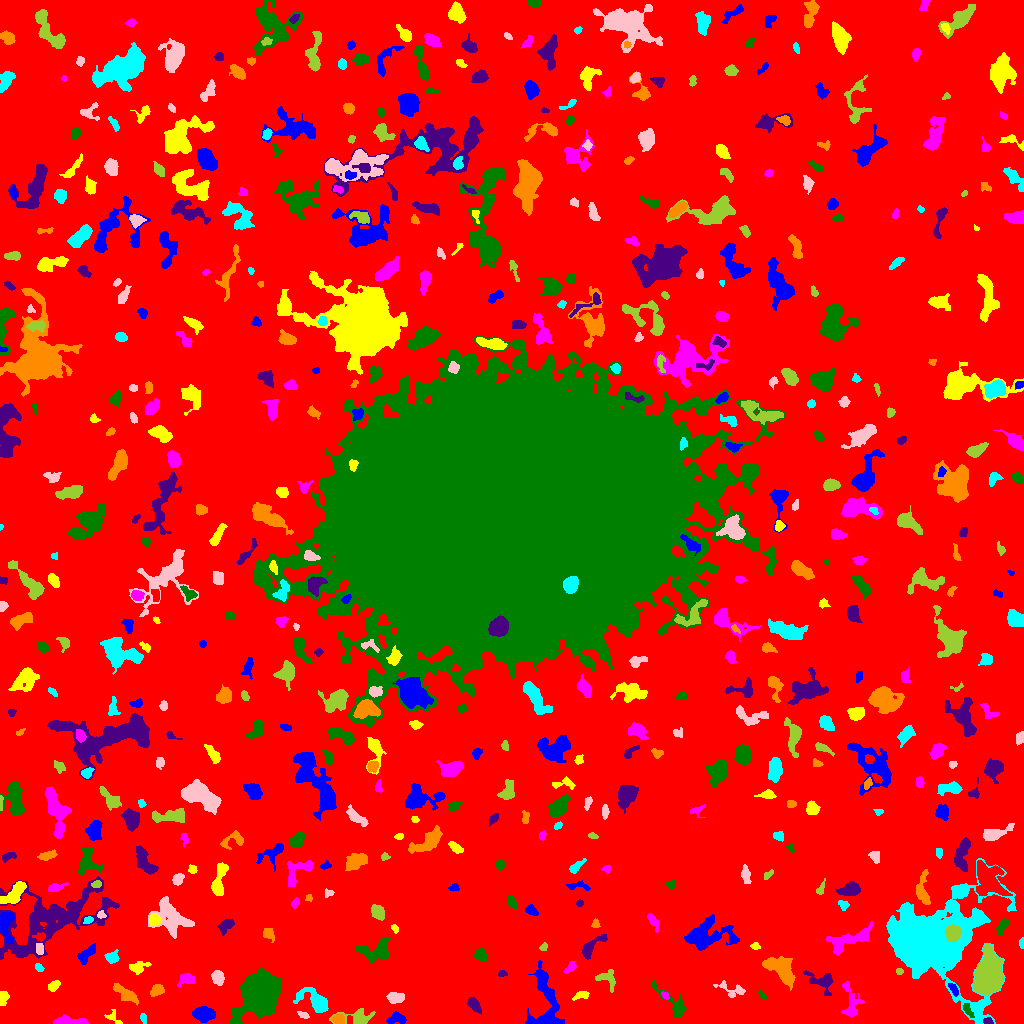

Values plotted in this chart, from the file beside it:
ID, X, Y, A, B, theta, total_flux, mu_max, mu_median, mu_mean, R_fwhm, R_e, R10, R90, x_start, x_end, y_start, y_end, area, greylevel
0, 499.8, 515.5, 308.4, 304.1, -1.088, 1424065, 11.0, 1.0, 1.819, 64.64, 230.7, 89.54, 376.4, 0, 1023, 0, 1023, 782830, 1.819
1, 397.3, 5.017, 4.338, 2.499, 0.06571, 422.0, 6.0, 2.0, 2.439, 5.046, 3.785, 1.493, 5.944, 386, 406, 0, 12, 173, 7.439
2, 114.1, 4.478, 5.622, 2.113, -0.6252, 90.0, 4.0, 1.0, 0.8333, 2.764, 2.394, 0.7979, 3.949, 104, 122, 0, 14, 108, 5.833
3, 66.35, 2.052, 8.151, 1.86, -0.01412, 1129, 17.0, 4.0, 5.203, 3.656, 4.029, 1.493, 6.817, 53, 89, 0, 9, 217, 9.203
4, 967.7, 13.3, 4.334, 1.774, -1.028, 202.0, 4.0, 2.0, 1.98, 4.618, 3.241, 1.262, 5.046, 963, 974, 6, 20, 102, 8.98
5, 987.9, 2.352, 2.256, 1.584, -0.157, 145.0, 4.0, 2.0, 2.339, 3.785, 2.459, 0.9772, 3.656, 983, 993, 0, 6, 62, 10.34
6, 338.4, 3.869, 2.886, 2.221, -0.1372, 327.0, 6.0, 3.0, 2.843, 4.478, 3.192, 1.262, 5.046, 331, 344, 0, 9, 115, 8.843
7, 143.4, 5.375, 2.619, 1.341, -1.274, 104.0, 5.0, 2.0, 1.677, 1.693, 2.394, 0.7979, 3.7, 140, 146, 0, 10, 62, 6.677
8, 302.9, 8.766, 3.144, 1.449, -0.4272, 94.0, 4.0, 1.0, 1.343, 2.932, 2.523, 0.7979, 4.068, 297, 309, 5, 12, 70, 6.343
9, 358, 5.753, 9.546, 3.64, 0.02948, 677.0, 5.0, 2.0, 2.295, 5.754, 5.262, 2.034, 8.482, 329, 375, 0, 15, 295, 6.295
10, 183.6, 7.834, 3.335, 1.922, -1.272, 308.0, 8.0, 2.0, 2.299, 3.29, 3.141, 1.128, 5.078, 177, 189, 0, 16, 134, 8.299
11, 203.7, 9.398, 5.168, 3.478, -0.0965, 1136, 8.0, 4.0, 3.864, 7.442, 5.585, 2.257, 8.311, 192, 215, 1, 17, 294, 7.864
12, 3.099, 24.88, 3.988, 2.081, 1.354, 353.0, 6.0, 3.0, 2.992, 4.853, 3.478, 1.262, 5.382, 0, 9, 18, 32, 118, 6.992
13, 850.2, 22.5, 10.78, 4.813, -1.427, 540.0, 5.0, 1.0, 1.598, 4.222, 5.642, 2.034, 9.474, 841, 864, 7, 42, 338, 5.598
14, 673.5, 19.95, 12.31, 3.607, -0.7647, 623.0, 6.0, 2.0, 1.972, 5.14, 5.499, 2.034, 8.903, 652, 686, 7, 43, 316, 5.972
15, 473.5, 19.56, 3.402, 2.172, -0.947, 441.0, 8.0, 2.0, 2.739, 4.146, 3.385, 1.262, 5.499, 467, 481, 9, 26, 161, 7.739
16, 156.8, 33.43, 3.386, 2.368, 0.5676, 229.0, 4.0, 2.0, 1.613, 4.787, 3.523, 1.262, 5.614, 150, 164, 27, 39, 142, 6.613
17, 927.5, 81.66, 18.94, 15.03, 0.02645, 128006, 190.0, 8.0, 22.32, 9.723, 14.37, 4.886, 29.23, 886, 1016, 0, 165, 5734, 25.32
18, 395.5, 26.04, 4.091, 2.121, 0.05862, 395.0, 5.0, 2.0, 2.257, 4.853, 3.742, 1.493, 5.698, 386, 404, 20, 31, 175, 8.257
19, 988.3, 48.56, 9.122, 5.63, 1.455, 16160, 45.0, 11.0, 14.96, 9.373, 8.704, 3.432, 14.78, 973, 1004, 28, 79, 1080, 19.96
20, 431.1, 28.75, 12.4, 3.089, -0.9135, 1820, 8.0, 3.0, 3.408, 8.538, 7.203, 2.764, 11.27, 417, 449, 6, 46, 534, 7.408
21, 545.7, 19.57, 18.43, 7.422, -1.461, 2684, 10.0, 3.0, 3.214, 6.723, 8.938, 3.09, 14.15, 525, 564, 0, 63, 835, 7.214
22, 581.2, 28.13, 4.223, 1.811, 0.2564, 238.0, 4.0, 2.0, 2.164, 4.983, 3.385, 1.262, 5.14, 572, 589, 23, 32, 110, 6.164
23, 665.3, 28.25, 2.436, 1.517, -0.941, 102.0, 4.0, 2.0, 1.855, 3.338, 2.326, 0.7979, 3.613, 661, 669, 24, 32, 55, 7.855
24, 762.6, 27.47, 1.87, 1.299, -0.6267, 66.0, 3.0, 1.0, 1.119, 2.523, 1.954, 0.7979, 3.141, 758, 766, 24, 33, 59, 6.119
25, 823, 42.8, 7.134, 4.284, -0.3316, 1052, 11.0, 2.0, 3.472, 4.334, 4.618, 1.784, 8.387, 803, 833, 28, 53, 303, 7.472
26, 126.1, 29.34, 7.087, 2.494, -0.5903, 738.0, 8.0, 3.0, 2.817, 4.82, 4.886, 1.784, 7.818, 113, 138, 18, 40, 262, 6.817
27, 315.4, 22.25, 8.953, 4.226, -0.5637, 1385, 9.0, 2.0, 3.177, 5.67, 6.024, 2.326, 10.22, 293, 328, 11, 36, 436, 7.177
28, 731.3, 33.61, 8.978, 3.351, -0.2929, 336.0, 4.0, 2.0, 1.655, 5.726, 4.618, 1.784, 7.269, 713, 745, 26, 43, 203, 5.655
29, 607.2, 44.96, 5.862, 4.313, -0.5727, 421.0, 5.0, 2.0, 1.995, 4.549, 4.72, 1.954, 7.225, 595, 615, 31, 54, 211, 5.995
30, 341.1, 56.51, 5.776, 2.849, 1.527, 782.0, 6.0, 3.0, 2.973, 6.864, 5.109, 2.034, 7.899, 336, 349, 39, 71, 263, 6.973
31, 953.3, 34.82, 3.655, 1.645, -0.9773, 164.0, 4.0, 2.0, 1.745, 4.146, 2.932, 1.128, 4.618, 948, 958, 27, 40, 94, 8.745
32, 53.58, 37.65, 3.078, 1.922, 0.6705, 226.0, 4.0, 2.0, 2.073, 4.687, 3.141, 1.262, 4.754, 48, 60, 32, 43, 109, 7.073
33, 187.2, 44.71, 3.368, 2.508, -0.03832, 398.0, 7.0, 2.0, 2.442, 3.909, 3.338, 1.382, 5.557, 177, 194, 36, 50, 163, 7.442
34, 261.4, 26.34, 8.829, 7.505, 0.9552, 22187, 66.0, 7.0, 13.42, 8.234, 8.74, 3.338, 16.94, 229, 280, 0, 56, 1653, 17.42
35, 502.3, 49.93, 2.146, 1.515, -0.1853, 111.0, 4.0, 2.0, 2.018, 3.241, 2.185, 0.7979, 3.523, 498, 507, 47, 53, 55, 8.018
36, 786.9, 46.86, 2.008, 1.723, -0.5407, 166.0, 6.0, 3.0, 3.132, 3.192, 2.326, 0.7979, 3.613, 783, 791, 43, 51, 53, 13.13
37, 38.68, 55.88, 2.305, 1.592, -0.7446, 142.0, 5.0, 2.0, 2.185, 2.821, 2.459, 0.7979, 3.909, 35, 44, 52, 60, 65, 7.185
38, 218, 45.76, 3.407, 2.779, -1.223, 744.0, 9.0, 4.0, 4.509, 5.109, 3.989, 1.596, 6.155, 211, 224, 38, 53, 165, 8.509
39, 899.4, 52.1, 1.879, 1.334, -0.05313, 73.0, 3.0, 2.0, 1.553, 2.877, 2.111, 0.7979, 3.141, 896, 903, 49, 55, 47, 7.553
40, 732, 60.6, 2.78, 2.171, 0.3776, 426.0, 8.0, 4.0, 4.019, 4.146, 3.09, 1.262, 4.983, 726, 738, 56, 66, 106, 8.019
41, 85.1, 68.07, 5.409, 2.323, 0.7852, 358.0, 5.0, 1.0, 1.755, 4.37, 3.909, 1.493, 6.433, 77, 95, 59, 80, 204, 6.755
42, 137.9, 55.0, 6.042, 2.831, 0.2334, 95.0, 2.0, 0.0, 0.546, 5.015, 3.141, 1.128, 4.687, 129, 151, 49, 62, 174, 5.546
43, 570.2, 55.83, 3.616, 1.918, 0.8182, 228.0, 5.0, 2.0, 2.28, 3.656, 3.241, 1.262, 4.886, 563, 576, 50, 62, 100, 7.28
44, 480.5, 68.35, 3.088, 2.302, -0.2877, 244.0, 4.0, 2.0, 1.73, 4.82, 3.338, 1.382, 5.323, 473, 487, 63, 75, 141, 6.73
45, 590.4, 76.05, 7.77, 2.87, 0.7319, 649.0, 8.0, 2.0, 2.606, 4.146, 4.406, 1.596, 7.632, 582, 607, 64, 89, 249, 6.606
46, 779.3, 55.76, 9.442, 5.165, -0.6889, 2457, 12.0, 5.0, 4.789, 7.777, 7.136, 2.706, 11.08, 762, 795, 33, 67, 513, 7.789
47, 111.6, 66.22, 2.955, 2.571, 0.2584, 315.0, 6.0, 2.0, 2.234, 4.184, 3.338, 1.262, 5.499, 104, 119, 60, 74, 141, 7.234
48, 39.53, 74.76, 2.985, 1.739, -1.451, 228.0, 5.0, 2.0, 2.533, 3.432, 2.877, 1.128, 4.549, 36, 43, 69, 80, 90, 9.533
49, 543.3, 76.5, 2.256, 1.556, 0.8619, 96.0, 4.0, 2.0, 1.684, 3.09, 2.326, 0.7979, 3.742, 539, 547, 73, 81, 57, 6.684
50, 303.8, 66.25, 14.37, 2.93, -1.099, 1219, 6.0, 2.0, 2.493, 8.058, 6.956, 2.646, 10.87, 285, 319, 42, 96, 489, 6.493
51, 5.931, 100.1, 8.228, 3.321, -1.555, 948.0, 7.0, 3.0, 3.058, 6.024, 5.412, 2.034, 8.5, 0, 14, 80, 111, 310, 10.06
52, 755.4, 77.03, 2.18, 1.555, -0.169, 101.0, 3.0, 2.0, 1.629, 3.192, 2.326, 0.9772, 3.656, 750, 760, 74, 81, 62, 7.629
53, 850.2, 83.94, 13.9, 4.085, 0.3437, 598.0, 4.0, 1.0, 1.163, 7.59, 6.383, 2.326, 10.01, 826, 873, 68, 102, 514, 6.163
54, 377, 72.56, 8.454, 5.169, 0.1375, 1352, 7.0, 3.0, 3.004, 6.604, 6.507, 2.585, 10.37, 356, 390, 60, 86, 450, 7.004
55, 53.99, 105.4, 30.19, 13.58, 0.4003, 7399, 10.0, 2.0, 2.665, 10.4, 16.02, 5.836, 25.69, 0, 119, 64, 147, 2776, 6.665
56, 268.3, 89.82, 3.261, 2.401, -0.9265, 363.0, 6.0, 3.0, 2.927, 4.514, 3.385, 1.382, 5.352, 263, 274, 81, 95, 124, 6.927
57, 1022, 80.17, 2.364, 1.193, -1.566, 131.0, 6.0, 2.5, 2.62, 2.821, 2.034, 0.7979, 3.141, 1019, 1023, 75, 86, 50, 7.62
58, 171.6, 105.7, 10.35, 7.067, -0.7207, 2072, 6.0, 3.0, 2.87, 11.42, 8.63, 3.478, 13.32, 148, 194, 85, 127, 722, 6.87
59, 953, 90.59, 3.584, 3.313, 1.374, 4437, 45.0, 17.0, 18.72, 5.382, 4.442, 1.784, 7.047, 945, 961, 82, 99, 237, 65.72
... 555 more rows
